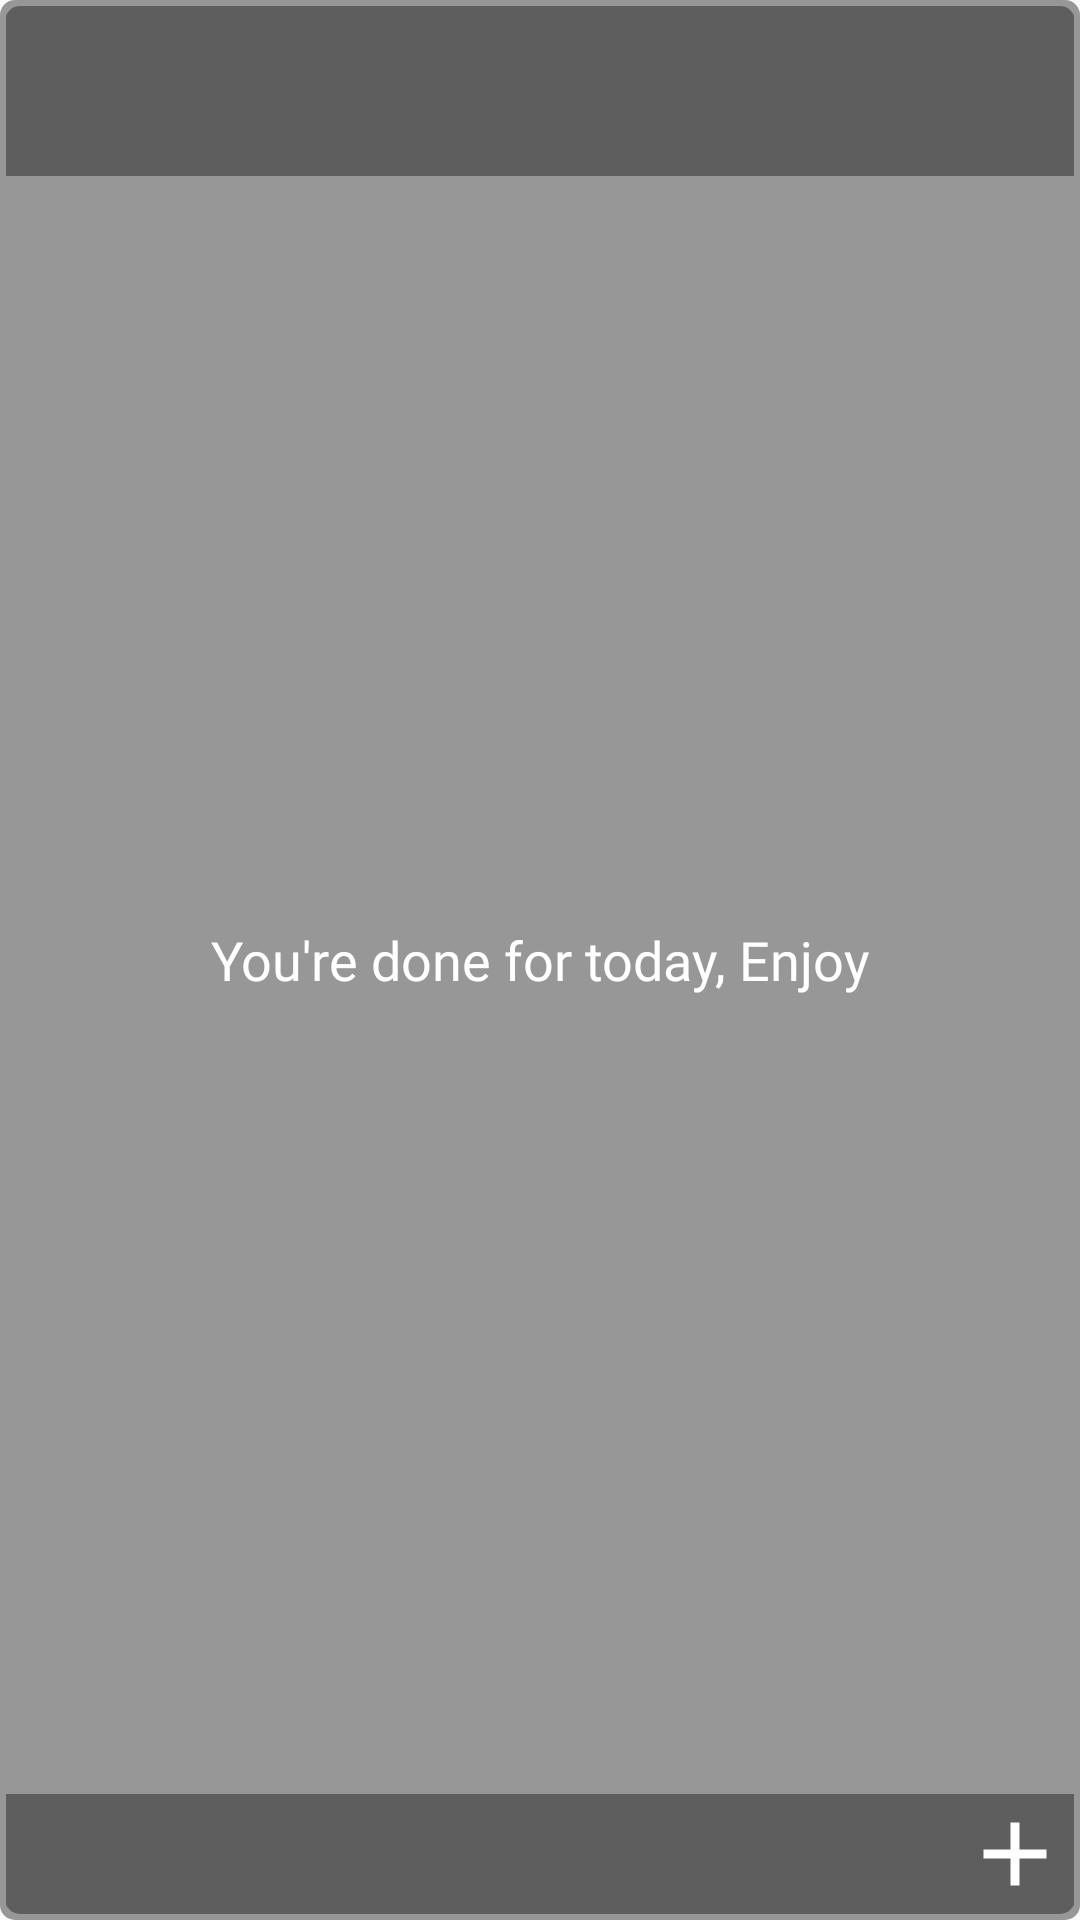

Android layout source for this screen:
<!-- AndroidManifest.xml: application theme AppTheme -->
<!-- res/layout/tasks_list_widget.xml -->
<RelativeLayout
  xmlns:android="http://schemas.android.com/apk/res/android"
  xmlns:tools="http://schemas.android.com/tools"
  android:layout_width="match_parent"
  android:layout_height="match_parent"
  android:background="@drawable/widget_background">

  <LinearLayout
    android:layout_width="match_parent"
    android:layout_height="match_parent"
    android:padding="@dimen/widget_margin"

    android:orientation="vertical">

    <LinearLayout
      android:layout_width="match_parent"
      android:layout_height="wrap_content"
      android:padding="@dimen/dimen_four_dp"
      android:background="@drawable/widget_top_view"
      android:orientation="vertical">
      <TextView
        android:id="@+id/tasks_list_widget_month"
        android:layout_width="match_parent"
        android:layout_height="wrap_content"
        android:layout_gravity="start|bottom"
        android:fontFamily="@font/roboto_regular"
        android:textColor="@android:color/white"
        android:textSize="20sp"
        tools:text="May"
        />
      <TextView
        android:id="@+id/tasks_list_widget_day"
        android:layout_width="match_parent"
        android:layout_height="wrap_content"
        android:fontFamily="@font/roboto_regular"
        android:gravity="start|top"
        android:textColor="@android:color/white"
        android:textSize="16sp"
        tools:text="24"
        />

    </LinearLayout>

    <ListView
      android:id="@+id/tasks_list_widget_lv"
      android:layout_width="match_parent"
      android:layout_height="0dp"
      android:layout_weight="1"
      />

    <FrameLayout
      android:layout_width="match_parent"
      android:layout_height="wrap_content"
      android:background="@drawable/widget_bottom_view"
      android:clickable="true"
      >

      <ImageView
        android:id="@+id/tasks_list_widget_add_new"
        android:layout_width="36dp"
        android:layout_height="36dp"
        android:layout_gravity="end"
        android:background="@drawable/item_click_selector"
        android:src="@drawable/ic_add"
        />

    </FrameLayout>

  </LinearLayout>

  <TextView
    android:id="@+id/widget_list_empty_view"
    android:layout_width="match_parent"
    android:layout_height="wrap_content"
    android:layout_centerInParent="true"
    android:fontFamily="@font/roboto_regular"
    android:gravity="center"
    android:text="@string/widget_empty_string"
    android:textColor="@android:color/white"
    android:textSize="@dimen/title_text_size"
    />

</RelativeLayout>
<!-- resources referenced by this layout -->
<resources>
  <dimen name="dimen_four_dp">4dp</dimen>
  <dimen name="title_text_size">18sp</dimen>
  <!-- drawable ic_add (drawable) -->
  <vector xmlns:android="http://schemas.android.com/apk/res/android"
      android:width="24dp"
      android:height="24dp"
      android:autoMirrored="true"
      android:viewportHeight="24"
      android:viewportWidth="24">
      <path
          android:fillColor="#FFFFFF"
          android:pathData="M19,13h-6v6h-2v-6H5v-2h6V5h2v6h6V13z" />
  </vector>
  <!-- drawable widget_background (drawable) -->
  <?xml version="1.0" encoding="utf-8"?>
  <shape
    xmlns:android="http://schemas.android.com/apk/res/android"
    android:id="@+id/listview_background_shape">
    <padding
      android:bottom="@dimen/dimen_two_dp"
      android:left="@dimen/dimen_two_dp"
      android:right="@dimen/dimen_two_dp"
      android:top="@dimen/dimen_two_dp"/>
    <corners android:radius="5dp"/>
    <solid android:color="@color/colorSubWidgetBackground"/>
  </shape>
  <!-- drawable widget_bottom_view (drawable) -->
  <?xml version="1.0" encoding="utf-8"?>
  <shape
    xmlns:android="http://schemas.android.com/apk/res/android">
  
    <padding
      android:bottom="@dimen/dimen_two_dp"
      android:left="@dimen/dimen_two_dp"
      android:right="@dimen/dimen_two_dp"
      android:top="@dimen/dimen_two_dp"/>
  
    <corners
      android:bottomLeftRadius="5dp"
      android:bottomRightRadius="5dp"
      />
  
    <solid android:color="@color/colorWidgetBackground"/>
  </shape>
  <!-- drawable widget_top_view (drawable) -->
  <?xml version="1.0" encoding="utf-8"?>
  <shape
    xmlns:android="http://schemas.android.com/apk/res/android">
  
    <padding
      android:bottom="@dimen/dimen_two_dp"
      android:left="@dimen/dimen_two_dp"
      android:right="@dimen/dimen_two_dp"
      android:top="@dimen/dimen_two_dp"/>
  
    <corners
      android:topLeftRadius="5dp"
      android:topRightRadius="5dp"
      />
  
    <solid android:color="@color/colorWidgetBackground"/>
  </shape>
  <string name="widget_empty_string">You\'re done for today, Enjoy</string>
  <style name="AppTheme" parent="Theme.AppCompat.Light.NoActionBar">
      
      <item name="colorPrimary">@color/colorPrimary</item>
      <item name="colorPrimaryDark">@color/colorPrimaryDark</item>
      <item name="colorAccent">@color/colorAccent</item>
      <item name="actionOverflowButtonStyle">@style/OverFlow</item>
      <item name="android:windowBackground">@color/colorBackgroundActivity</item>
      <item name="drawerArrowStyle">@style/MaterialDrawer.DrawerArrowStyle</item>
    </style>
  <!-- drawable drawable_item_selector (drawable) -->
  <?xml version="1.0" encoding="utf-8"?>
  <layer-list xmlns:android="http://schemas.android.com/apk/res/android">
  
    <item>
      <shape android:shape="rectangle">
        <size
          android:height="80dp"
          android:width="80dp"/>
        <solid android:color="@color/app_light_grey"/>
      </shape>
    </item>
  
  </layer-list>
  <dimen name="dimen_two_dp">2dp</dimen>
  <color name="colorSubWidgetBackground">#65000000</color>
  <color name="colorWidgetBackground">#60000000</color>
  <color name="colorPrimary">@color/colorBackgroundActivity</color>
  <color name="colorPrimaryDark">@color/colorBackgroundActivity</color>
  <color name="colorAccent">#FD5523</color>
  <style name="OverFlow" parent="Widget.AppCompat.ActionButton.Overflow">
      <item name="android:src">@drawable/ic_action_navigation</item>
      <item name="android:tint">@color/colorDarkGreen</item>
    </style>
  <color name="colorBackgroundActivity">@color/colorCardBackgroundNew</color>
  <style name="MaterialDrawer.DrawerArrowStyle" parent="Widget.AppCompat.DrawerArrowToggle">
      <item name="spinBars">false</item>
      <item name="color">@color/colorDarkGreen</item>
    </style>
  <color name="app_light_grey">#64000000</color>
  <color name="colorDarkGreen">#356859</color>
  <color name="colorCardBackgroundNew">#FAFAFA</color>
</resources>
